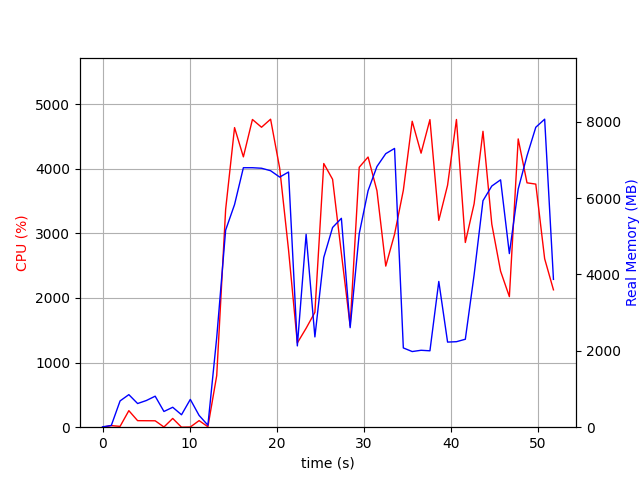

The file beside this chart, header and first rows:
elapsed_time, nproc, cpu, mem_real, mem_virtual
3.743171691894531e-05, 1, 0.0, 9.289, 3186
1.007, 2, 24.8, 45.68, 152.3
2.014, 4, 12.9, 688.2, 2321
3.022, 4, 255.9, 852.2, 2576
4.03, 4, 101.1, 619.6, 1919
5.04, 3, 100.2, 699.1, 2015
6.048, 3, 99.2, 811.8, 2133
7.056, 4, 3.0, 411.4, 1869
8.064, 4, 135.6, 521.6, 2003
9.075, 3, 0.0, 325.7, 1553
10.08, 8, 3.0, 727.5, 3352
11.1, 3, 101.9, 308.7, 1529
12.11, 2, 6.9, 52.31, 3332
13.12, 1, 798.1, 2347, 8613
14.14, 1, 3369, 5159, 11173
15.17, 1, 4636, 5828, 15451
16.18, 1, 4183, 6792, 16013
17.22, 1, 4762, 6792, 16013
18.27, 1, 4642, 6779, 16013
19.31, 1, 4766, 6714, 16013
20.35, 1, 4009, 6547, 16013
21.37, 1, 2744, 6680, 16061
22.38, 1, 1304, 2128, 18677
23.39, 1, 1531, 5049, 21301
24.4, 1, 1778, 2363, 22325
25.42, 1, 4080, 4443, 23325
26.43, 1, 3836, 5228, 23419
27.44, 1, 2690, 5468, 23419
28.45, 1, 1568, 2605, 23419
29.49, 1, 4022, 5065, 23625
30.51, 1, 4181, 6192, 23815
31.53, 1, 3659, 6824, 23815
32.54, 1, 2493, 7161, 23815
33.55, 1, 2985, 7298, 23815
34.56, 1, 3666, 2075, 21863
35.58, 1, 4734, 1980, 21863
36.6, 1, 4240, 2014, 21863
37.62, 1, 4760, 2000, 21863
38.64, 1, 3200, 3816, 25959
39.65, 1, 3745, 2228, 26983
40.67, 1, 4762, 2238, 26983
41.69, 1, 2858, 2302, 28007
42.7, 1, 3457, 3988, 28007
43.72, 1, 4579, 5930, 28487
44.73, 1, 3141, 6314, 28487
45.74, 1, 2414, 6476, 28487
46.75, 1, 2020, 4545, 28487
47.76, 1, 4461, 6235, 33777
48.78, 1, 3781, 7104, 33777
49.78, 1, 3762, 7852, 33777
50.8, 1, 2607, 8063, 33777
51.81, 1, 2126, 3870, 37985
